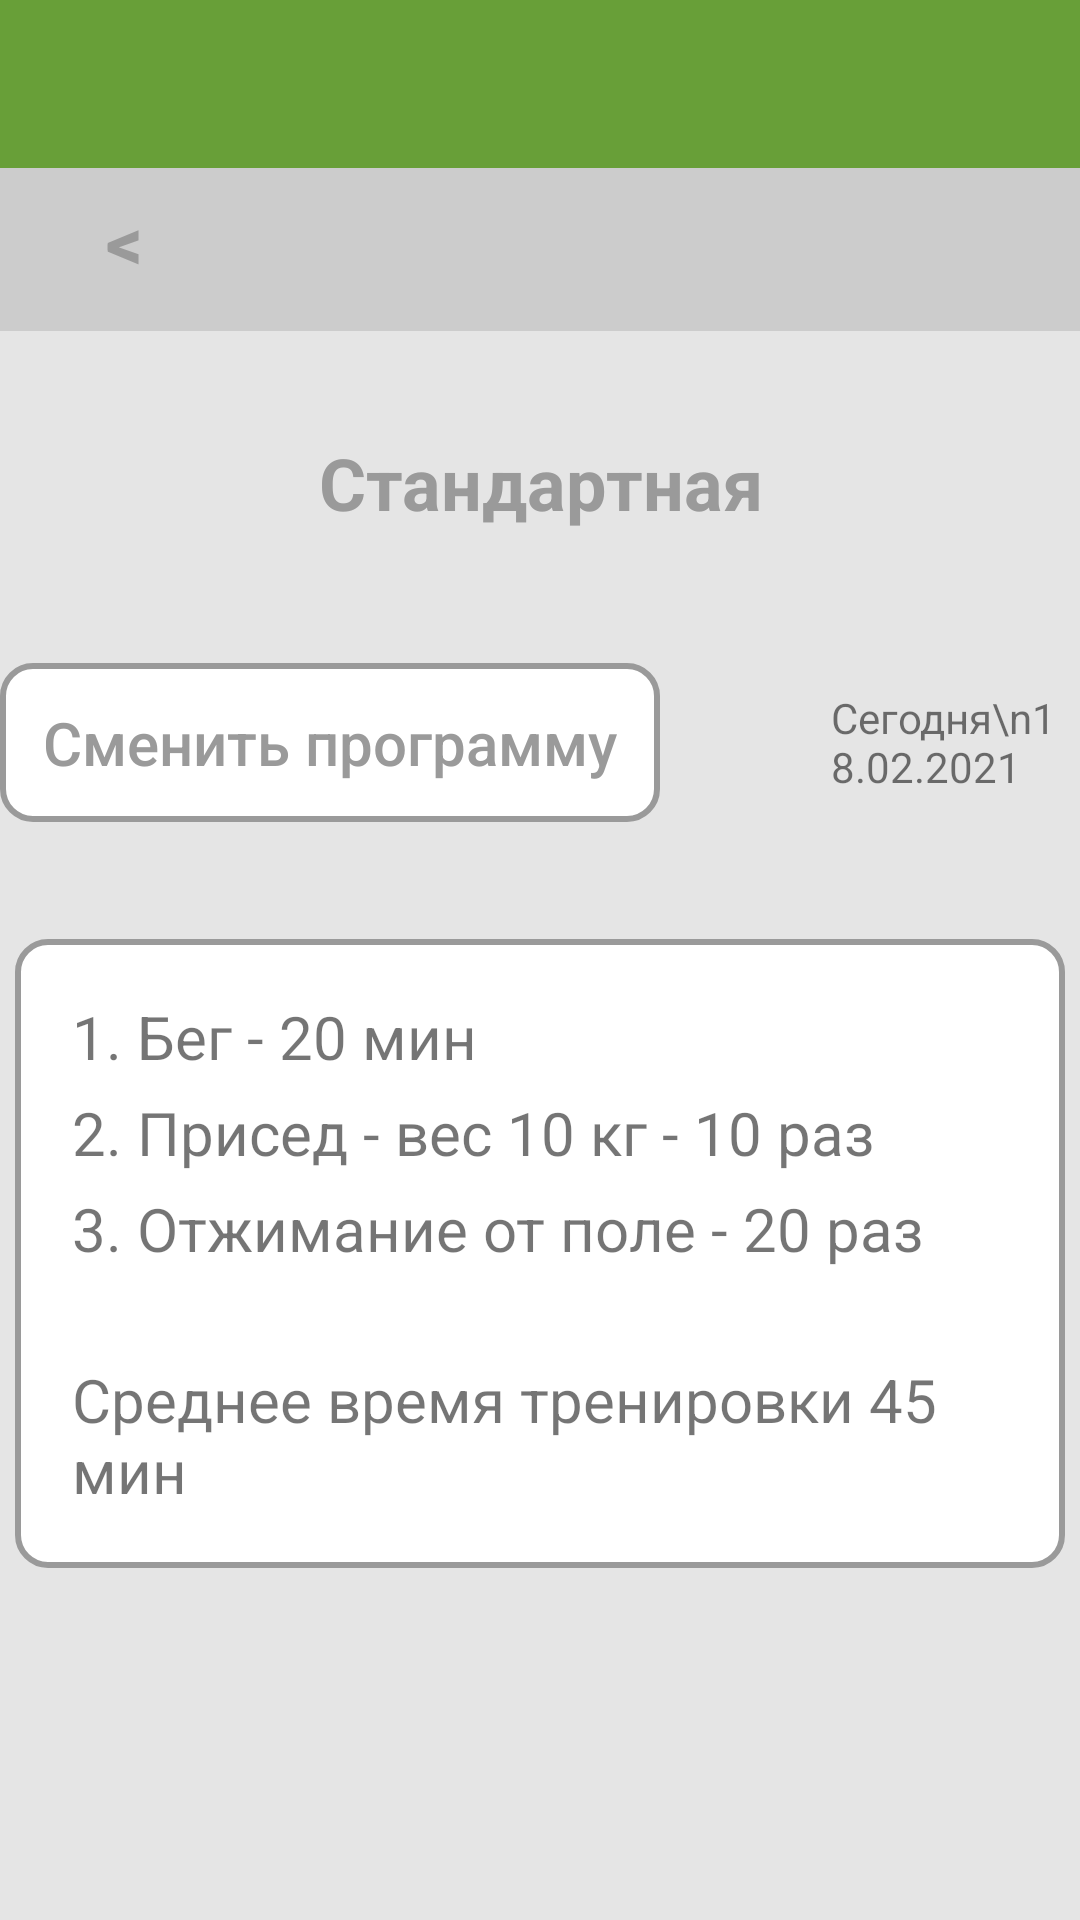

This screen was rendered from an Android layout file. Write that file and the resources it references.
<!-- AndroidManifest.xml: application theme Theme.MyApplication -->
<!-- res/layout/activity_posts2.xml -->
<?xml version="1.0" encoding="utf-8"?>
<LinearLayout xmlns:android="http://schemas.android.com/apk/res/android"
    xmlns:app="http://schemas.android.com/apk/res-auto"
    xmlns:tools="http://schemas.android.com/tools"
    android:layout_width="match_parent"
    android:layout_height="match_parent"
    tools:context=".Posts2"
    android:orientation="vertical"
    android:background="@color/gray_2"
    >

    <com.google.android.material.appbar.AppBarLayout
        android:layout_width="match_parent"
        android:layout_height="wrap_content"
        android:theme="@style/ThemeOverlay.AppCompat.Dark"
        app:elevation="0dp"

        >

        <androidx.appcompat.widget.Toolbar
            android:id="@+id/main_toolbar"
            android:layout_width="match_parent"
            android:layout_height="?attr/actionBarSize"

            />

    </com.google.android.material.appbar.AppBarLayout>


    <LinearLayout
        android:layout_width="match_parent"
        android:layout_height="120dp"
        android:minWidth="0dp"
        android:minHeight="0dp"
        android:orientation="vertical">

        <Button
            android:id="@+id/backBtn"
            android:layout_width="match_parent"
            android:layout_height="60dp"
            android:layout_marginLeft="-5dp"
            android:layout_marginTop="-6dp"
            android:layout_marginRight="-5dp"
            android:layout_marginBottom="-6dp"
            android:background="@drawable/back_button_anim"
            android:gravity="left|center"
            android:minWidth="0dp"
            android:minHeight="0dp"
            android:paddingLeft="40dp"
            android:stateListAnimator="@null"
            android:text="@string/back_sym"
            android:textColor="@color/main_gray"
            android:textSize="24sp"
            android:textStyle="bold" />

        <TextView
            android:id="@+id/textView3"
            android:layout_width="match_parent"
            android:layout_height="wrap_content"
            android:layout_marginTop="40dp"
            android:gravity="center"
            android:text="@string/standart"
            android:textColor="@color/main_gray"
            android:textSize="24sp"
            android:textStyle="bold" />
    </LinearLayout>

    <LinearLayout
        android:layout_width="match_parent"
        android:layout_height="wrap_content"
        android:layout_marginTop="45dp"
        android:gravity="center"
        android:orientation="horizontal">

        <Button
            android:id="@+id/changePostBtn"
            android:layout_width="220dp"
            android:layout_height="53dp"
            android:layout_marginRight="57dp"
            android:background="@drawable/button"
            android:stateListAnimator="@null"
            android:text="@string/change_program"
            android:textAllCaps="false"
            android:textColor="@color/main_gray"
            android:textSize="20sp"

            />

        <TextView
            android:id="@+id/currDate"
            android:layout_width="wrap_content"
            android:layout_height="wrap_content"

            android:text="Сегодня\n18.02.2021" />


    </LinearLayout>



    <LinearLayout
        android:layout_width="match_parent"
        android:layout_height="wrap_content"
        android:layout_marginTop="39dp"
        android:gravity="center"
        android:orientation="vertical"

        >

        <FrameLayout
            android:layout_width="350dp"
            android:layout_height="wrap_content"
            android:background="@drawable/button_backg">

            <LinearLayout
                android:layout_width="match_parent"
                android:layout_height="wrap_content"
                android:orientation="vertical"
                android:padding="19dp">

                <TextView
                    android:id="@+id/textOpt1"
                    android:layout_width="match_parent"
                    android:layout_height="wrap_content"
                    android:text="1. Бег - 20 мин"
                    android:textSize="20sp" />

                <TextView
                    android:id="@+id/textOpt2"
                    android:layout_width="match_parent"
                    android:layout_height="wrap_content"
                    android:layout_marginTop="5dp"
                    android:text="2. Присед - вес 10 кг - 10 раз"
                    android:textSize="20sp"

                    />

                <TextView
                    android:id="@+id/textOpt3"
                    android:layout_width="match_parent"
                    android:layout_height="wrap_content"
                    android:layout_marginTop="5dp"
                    android:text="3. Отжимание от поле - 20 раз"
                    android:textSize="20sp" />

                <TextView
                    android:id="@+id/textOpt4"
                    android:layout_width="match_parent"
                    android:layout_height="wrap_content"
                    android:layout_marginTop="30dp"
                    android:text="Среднее время тренировки 45 мин"
                    android:textSize="20sp"

                    />

            </LinearLayout>
        </FrameLayout>
    </LinearLayout>

</LinearLayout>
<!-- resources referenced by this layout -->
<resources>
  <color name="gray_2">#E5E5E5</color>
  <color name="main_gray">#9A9A9A</color>
  <!-- drawable back_button_anim (drawable) -->
  <selector xmlns:android="http://schemas.android.com/apk/res/android">
      <item android:state_focused="true" android:state_pressed="false" android:drawable="@drawable/back_button_backg" />
      <item android:state_focused="true" android:state_pressed="true" android:drawable="@drawable/gradient2" />
      <item android:state_focused="false" android:state_pressed="true" android:drawable="@drawable/gradient2" />
      <item android:drawable="@drawable/back_button_backg" />
  
  
  
  </selector>
  <!-- drawable button (drawable) -->
  <selector xmlns:android="http://schemas.android.com/apk/res/android">
      <item android:state_focused="true" android:state_pressed="false" android:drawable="@drawable/button_backg" />
      <item android:state_focused="true" android:state_pressed="true" android:drawable="@drawable/gradient" />
      <item android:state_focused="false" android:state_pressed="true" android:drawable="@drawable/gradient" />
      <item android:drawable="@drawable/button_backg" />
  
  
  
  </selector>
  <!-- drawable button_backg (drawable) -->
  <shape xmlns:android="http://schemas.android.com/apk/res/android" android:shape="rectangle" >
      <solid android:color="@color/white" />
      <stroke android:width="2dp" android:color="@color/main_gray"/>
      <corners
          android:radius="10dp" />
  </shape>
  <string name="back_sym">&lt;</string>
  <string name="change_program">Сменить программу</string>
  <string name="standart">Стандартная</string>
  <style name="Theme.MyApplication" parent="Theme.AppCompat.Light.NoActionBar">
          
          <item name="colorPrimary">@color/main_green</item>
          <item name="colorPrimaryVariant">@color/black</item>
          <item name="colorOnPrimary">@color/white</item>
          
          <item name="colorSecondary">@color/teal_200</item>
          <item name="colorSecondaryVariant">@color/teal_700</item>
          <item name="colorOnSecondary">@color/black</item>
          
          <item name="android:statusBarColor" tools:targetApi="l">?attr/colorPrimaryVariant</item>
          
      </style>
  <!-- drawable back_button_backg (drawable) -->
  <shape xmlns:android="http://schemas.android.com/apk/res/android" android:shape="rectangle" >
      <solid android:color="@color/back_btn_backg" />
  </shape>
  <!-- drawable gradient2 (drawable) -->
  <?xml version="1.0" encoding="utf-8"?>
  <layer-list xmlns:android="http://schemas.android.com/apk/res/android" >
  
      <item>
          <shape xmlns:android="http://schemas.android.com/apk/res/android">
              <solid android:color="#BBBBBB" />
  
          </shape>
  
      </item>
  </layer-list>
  <!-- drawable gradient (drawable) -->
  <?xml version="1.0" encoding="utf-8"?>
  <layer-list xmlns:android="http://schemas.android.com/apk/res/android" >
  
      <item>
          <shape xmlns:android="http://schemas.android.com/apk/res/android">
              <solid android:color="#EAEAE3" />
              <corners
                  android:radius="10dp" />
              <stroke android:width="2dp" android:color="@color/main_gray"/>
  
          </shape>
  
      </item>
  </layer-list>
  <color name="white">#FFFFFFFF</color>
  <color name="main_green">#689F38</color>
  <color name="black">#FF000000</color>
  <color name="teal_200">#FF03DAC5</color>
  <color name="teal_700">#FF018786</color>
  <color name="back_btn_backg">#CCCCCC</color>
</resources>
